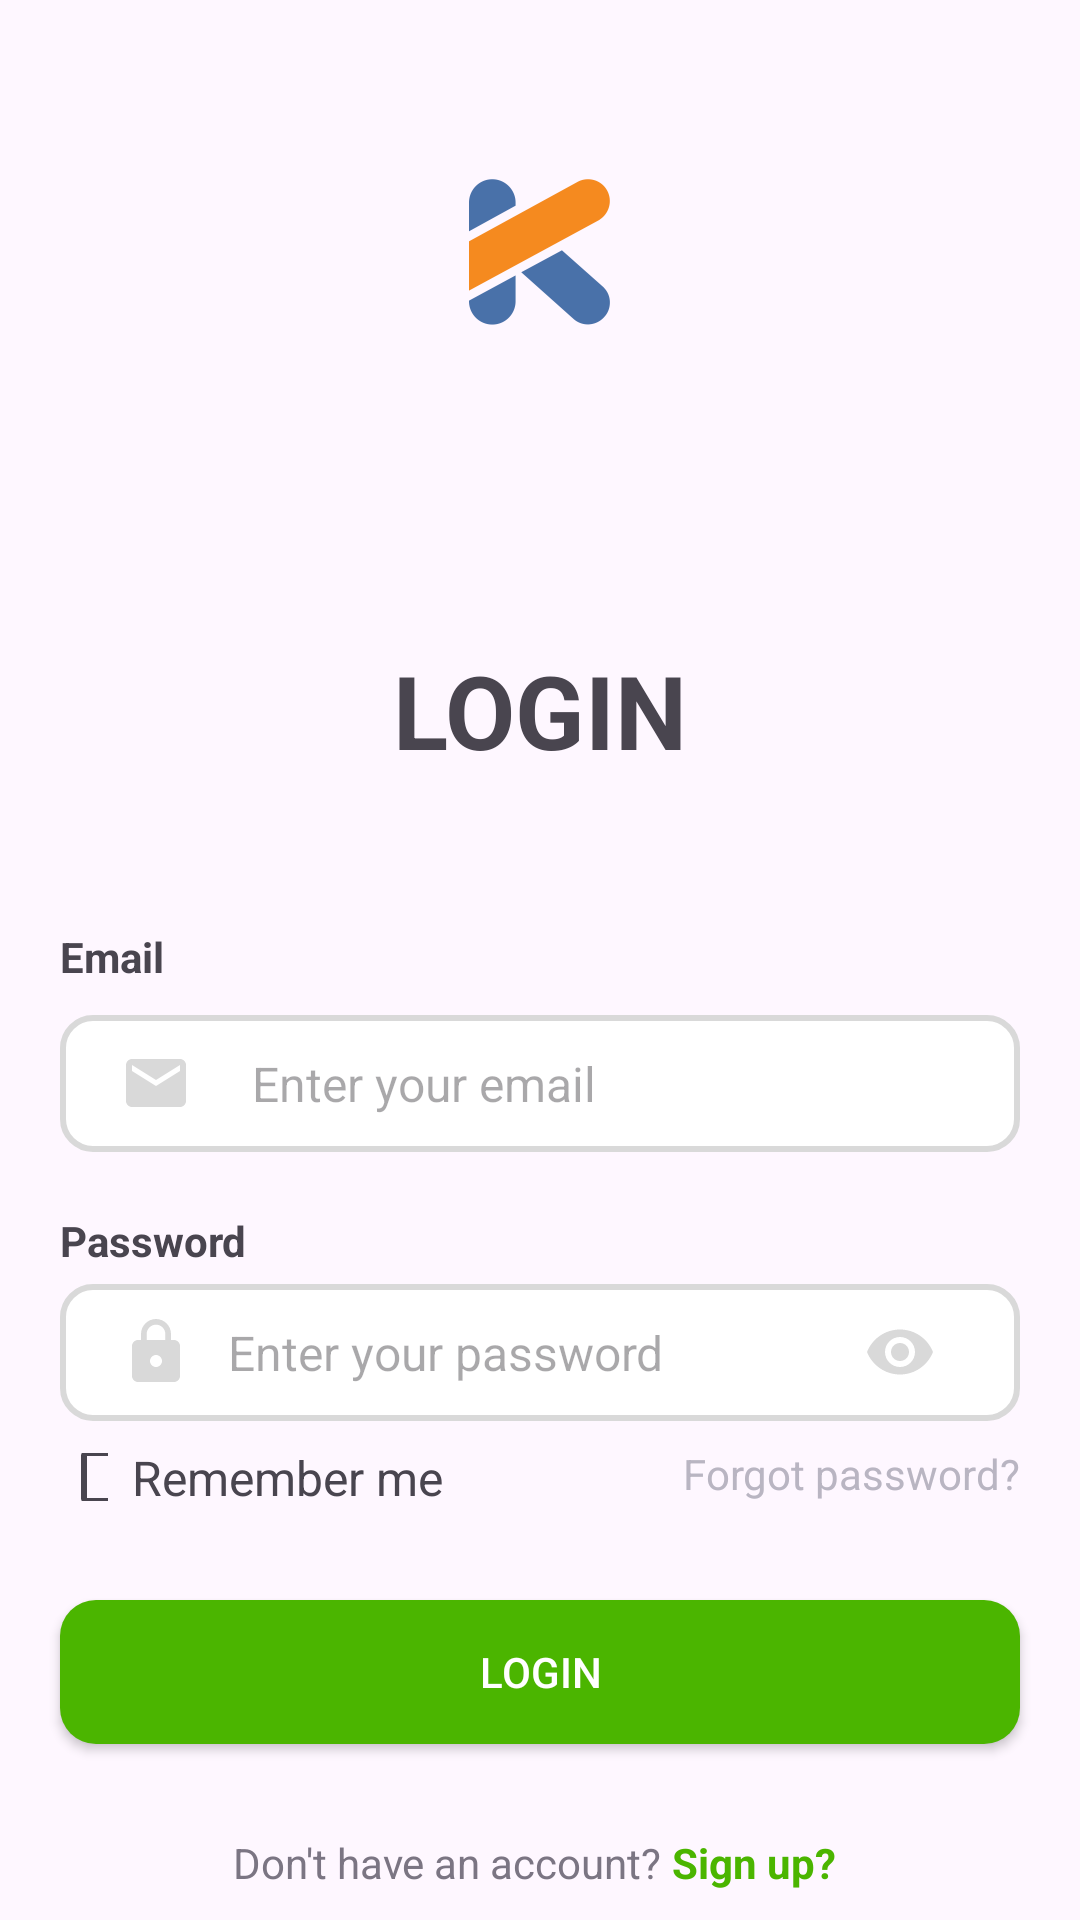

Reconstruct the res/layout file that produces this screen, plus the resources it refers to.
<!-- AndroidManifest.xml: application theme Theme.Avocaapp -->
<!-- res/layout/fragment_login.xml -->
<?xml version="1.0" encoding="utf-8"?>
<LinearLayout xmlns:android="http://schemas.android.com/apk/res/android"
    xmlns:app="http://schemas.android.com/apk/res-auto"
    xmlns:tools="http://schemas.android.com/tools"
    android:layout_width="match_parent"
    android:layout_height="match_parent"
    android:gravity="center_horizontal"
    android:orientation="vertical"
    android:id="@+id/login_page"
    tools:context=".fragment.LoginFragment">

    <ImageView
        android:id="@+id/imageView2"
        android:paddingVertical="30dp"
        android:layout_width="wrap_content"
        android:layout_height="wrap_content"
        android:layout_marginBottom="16dp"
        android:src="@mipmap/ic_logo" />

    <TextView
        android:layout_width="wrap_content"
        android:layout_height="wrap_content"
        android:paddingVertical="30dp"
        android:fontFamily="sans-serif"
        android:text="LOGIN"
        android:textStyle="bold"
        android:textSize="34dp" />

    <TextView
        android:layout_width="match_parent"
        android:layout_height="wrap_content"
        android:layout_marginHorizontal="20dp"
        android:layout_marginTop="20dp"
        android:layout_marginBottom="10dp"
        android:fontFamily="sans-serif"
        android:gravity="start"
        android:textStyle="bold"
        android:text="Email"
        android:textSize="14dp" />

    <RelativeLayout
        android:layout_width="match_parent"
        android:layout_height="wrap_content"
        android:layout_marginHorizontal="20dp"
        android:background="@drawable/border_bgr_auth"
        android:paddingHorizontal="20dp">

        <ImageView
            android:id="@+id/email_icon"
            android:layout_width="24dp"
            android:layout_height="24dp"
            android:layout_alignParentStart="true"
            android:layout_centerVertical="true"
            android:contentDescription="Email Icon"
            android:src="@drawable/email_icon" />

        <EditText
            android:id="@+id/email_input"
            android:layout_width="match_parent"
            android:layout_height="wrap_content"
            android:layout_alignParentEnd="true"
            android:layout_marginStart="8dp"
            android:layout_toEndOf="@id/email_icon"
            android:background="@android:color/transparent"
            android:hint="Enter your email"
            android:inputType="textEmailAddress"
            android:padding="12dp"
            android:textSize="16dp" />
    </RelativeLayout>
    <TextView
        android:layout_width="wrap_content"
        android:layout_height="wrap_content"
        android:text="Please enter email"
        android:textColor="@color/red"
        android:layout_gravity="start"
        android:layout_marginLeft="20dp"
        android:visibility="gone"
        android:layout_marginTop="4dp">
    </TextView>

    <TextView
        android:layout_width="match_parent"
        android:layout_height="wrap_content"
        android:layout_marginHorizontal="20dp"
        android:layout_marginTop="20dp"
        android:layout_marginBottom="5dp"
        android:fontFamily="sans-serif"
        android:gravity="start"
        android:textStyle="bold"
        android:text="Password"
        android:textSize="14dp" />

    <RelativeLayout
        android:layout_width="match_parent"
        android:layout_height="wrap_content"
        android:layout_marginHorizontal="20dp"
        android:background="@drawable/border_bgr_auth"
        android:paddingHorizontal="20dp">

        <ImageView
            android:id="@+id/password_icon"
            android:layout_width="24dp"
            android:layout_height="24dp"
            android:layout_alignParentStart="true"
            android:layout_centerVertical="true"
            android:contentDescription="Password Icon"
            android:src="@drawable/lock_icon" />

        <EditText
            android:id="@+id/password_input"
            android:layout_width="match_parent"
            android:layout_height="wrap_content"
            android:layout_alignParentEnd="true"
            android:layout_toEndOf="@id/password_icon"
            android:background="@android:color/transparent"
            android:hint="Enter your password"
            android:inputType="textPassword"
            android:padding="12dp"
            android:textSize="16dp" />

        <ImageView
            android:id="@+id/eye_icon"
            android:layout_width="24dp"
            android:layout_height="24dp"
            android:layout_alignParentEnd="true"
            android:layout_centerVertical="true"
            android:layout_marginEnd="8dp"
            android:contentDescription="Eye Icon"
            android:src="@drawable/eye_icon" />

    </RelativeLayout>
    <TextView
        android:layout_width="wrap_content"
        android:layout_height="wrap_content"
        android:text="Password must be at least 6 characters"
        android:textColor="@color/red"
        android:layout_gravity="start"
        android:layout_marginLeft="20dp"
        android:visibility="gone"
        android:layout_marginTop="4dp">
    </TextView>
    <LinearLayout
        android:layout_width="match_parent"
        android:layout_height="wrap_content"
        android:layout_marginTop="8dp"
        android:orientation="horizontal"
        android:weightSum="2"
        android:paddingHorizontal="20dp">

        <LinearLayout
            android:layout_width="wrap_content"
            android:layout_height="wrap_content"
            android:orientation="horizontal"
            android:layout_weight="2">
            <CheckBox
                android:layout_width="16dp"
                android:layout_height="16dp"
                android:layout_marginRight="8dp"
                android:layout_gravity="center_vertical"
                android:id="@+id/checkbox">
            </CheckBox>
            <TextView
                android:layout_width="wrap_content"
                android:layout_height="wrap_content"
                android:layout_toRightOf="@id/checkbox"
                android:text="Remember me"
                android:textSize="16dp">
            </TextView>
        </LinearLayout>

        <TextView
            android:layout_width="wrap_content"
            android:layout_height="wrap_content"
            android:layout_weight="1"
            android:text="Forgot password?"
            android:layout_gravity=""
            android:textColor="#b9b5c2">

        </TextView>


    </LinearLayout>

    <Button
        android:id="@+id/btn_login"
        android:layout_width="match_parent"
        android:layout_height="wrap_content"
        android:layout_centerInParent="true"
        android:layout_marginHorizontal="20dp"
        android:layout_marginTop="30dp"
        android:background="@drawable/button_shape"
        android:padding="12dp"
        android:text="Login"
        android:textColor="#FFFFFF" />

    <LinearLayout
        android:layout_width="wrap_content"
        android:layout_height="wrap_content"
        android:orientation="horizontal"
        android:layout_gravity="center_horizontal"
        android:layout_marginTop="30dp">
        <TextView
            android:layout_width="wrap_content"
            android:layout_height="wrap_content"
            android:textColor="#7b7583"
            android:text="Don't have an account? ">

        </TextView>

        <TextView
            android:layout_width="wrap_content"
            android:layout_height="wrap_content"
            android:text="Sign up? "
            android:textColor="#4bb500"
            android:textStyle="bold">

        </TextView>
    </LinearLayout>

</LinearLayout>
<!-- resources referenced by this layout -->
<resources>
  <color name="red">#ff4d4f</color>
  <!-- drawable border_bgr_auth (drawable) -->
  <?xml version="1.0" encoding="utf-8"?>
  <shape xmlns:android="http://schemas.android.com/apk/res/android">
      <solid android:color="#FFFFFF"/>
      <corners android:radius="10dp"/>
      <stroke android:color="#d9d9d9" android:width="2dp"/>
  </shape>
  <!-- drawable button_shape (drawable) -->
  <?xml version="1.0" encoding="utf-8"?>
  <shape xmlns:android="http://schemas.android.com/apk/res/android" android:shape="rectangle">
      <solid android:color="#4bb500"></solid>
      <corners android:radius="12dp"></corners>
  </shape>
  <!-- drawable email_icon (drawable) -->
  <vector xmlns:android="http://schemas.android.com/apk/res/android" android:height="20dp" android:tint="#D9D9D9" android:viewportHeight="24" android:viewportWidth="24" android:width="20dp">
        
      <path android:fillColor="@android:color/white" android:pathData="M20,4L4,4c-1.1,0 -1.99,0.9 -1.99,2L2,18c0,1.1 0.9,2 2,2h16c1.1,0 2,-0.9 2,-2L22,6c0,-1.1 -0.9,-2 -2,-2zM20,8l-8,5 -8,-5L4,6l8,5 8,-5v2z"/>
      
  </vector>
  <!-- drawable eye_icon (drawable) -->
  <vector xmlns:android="http://schemas.android.com/apk/res/android" android:height="20dp" android:tint="#D9D9D9" android:viewportHeight="24" android:viewportWidth="24" android:width="20dp">
        
      <path android:fillColor="@android:color/white" android:pathData="M12,4.5C7,4.5 2.73,7.61 1,12c1.73,4.39 6,7.5 11,7.5s9.27,-3.11 11,-7.5c-1.73,-4.39 -6,-7.5 -11,-7.5zM12,17c-2.76,0 -5,-2.24 -5,-5s2.24,-5 5,-5 5,2.24 5,5 -2.24,5 -5,5zM12,9c-1.66,0 -3,1.34 -3,3s1.34,3 3,3 3,-1.34 3,-3 -1.34,-3 -3,-3z"/>
      
  </vector>
  <!-- drawable lock_icon (drawable) -->
  <vector xmlns:android="http://schemas.android.com/apk/res/android" android:height="20dp" android:tint="#D9D9D9" android:viewportHeight="24" android:viewportWidth="24" android:width="20dp">
        
      <path android:fillColor="@android:color/white" android:pathData="M18,8h-1L17,6c0,-2.76 -2.24,-5 -5,-5S7,3.24 7,6v2L6,8c-1.1,0 -2,0.9 -2,2v10c0,1.1 0.9,2 2,2h12c1.1,0 2,-0.9 2,-2L20,10c0,-1.1 -0.9,-2 -2,-2zM12,17c-1.1,0 -2,-0.9 -2,-2s0.9,-2 2,-2 2,0.9 2,2 -0.9,2 -2,2zM15.1,8L8.9,8L8.9,6c0,-1.71 1.39,-3.1 3.1,-3.1 1.71,0 3.1,1.39 3.1,3.1v2z"/>
      
  </vector>
  <!-- mipmap ic_logo: webp bitmap (mipmap-hdpi, 1662 bytes) -->
  <style name="Theme.Avocaapp" parent="Base.Theme.Avocaapp" />
  <style name="Base.Theme.Avocaapp" parent="Theme.Material3.DayNight.NoActionBar">
          
          
      </style>
</resources>
